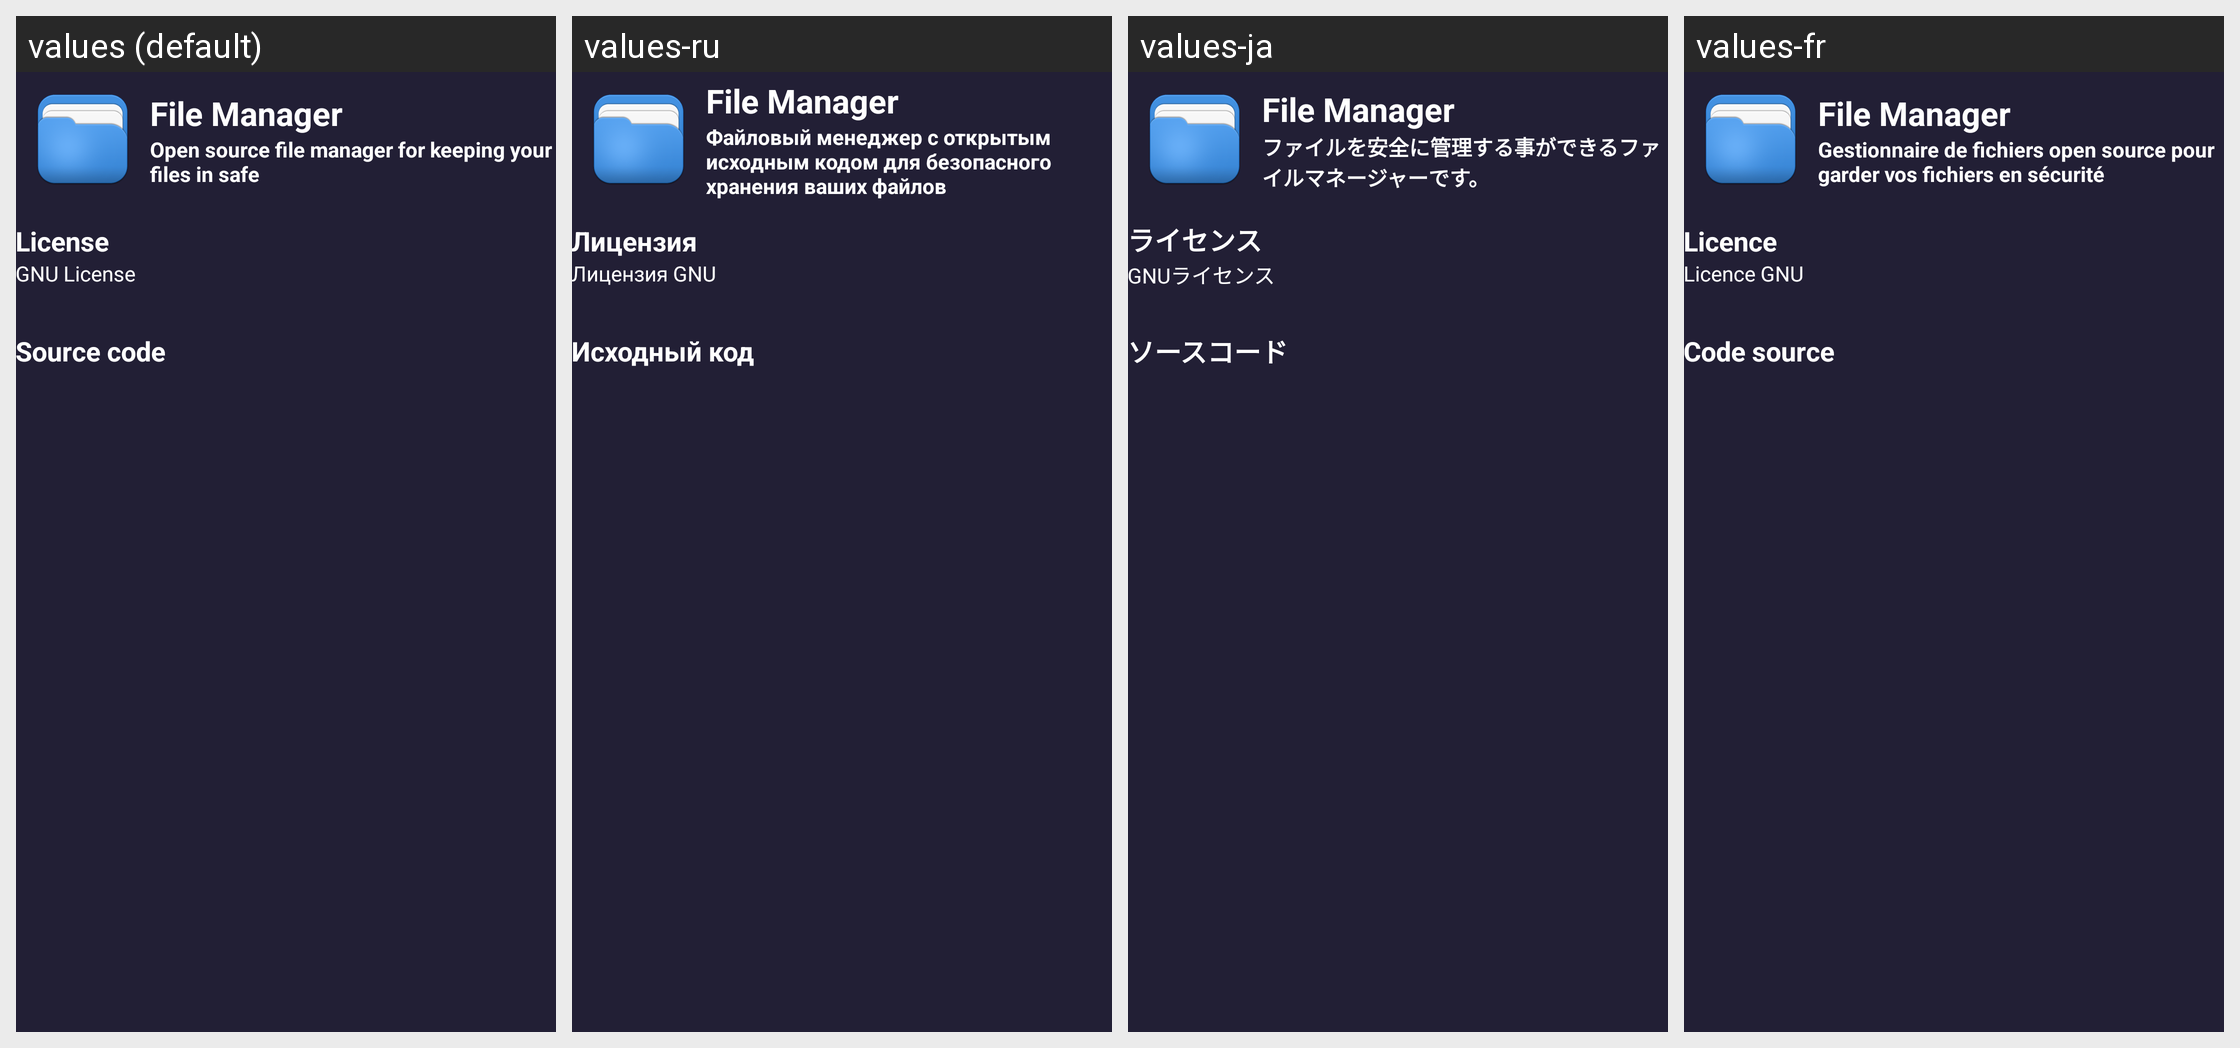

The same Android screen rendered under several of its app's locales, left to right. List the strings drawn on it with the default value and each locale's translation.
Android screen res/layout/activity_about.xml rendered under 4 locales, left to right: values (default), values-ru, values-ja, values-fr. Device: Nexus 5 (rendered at 1080×1920; each locale shown at half size, 540×960, under a caption strip naming it); theme AppTheme.
Other locales in the repository, not shown: values-da.
Strings drawn on this screen, with the default value and each locale's value (text and hints the layout hard-codes, and strings that could not be matched under every locale, appear in the picture but are not listed):

app_name
  values: File Manager
  values-ru: File Manager
  values-ja: File Manager
  values-fr: File Manager

description
  values: Open source file manager for keeping your files in safe
  values-ru: Файловый менеджер с открытым исходным кодом для безопасного хранения ваших файлов
  values-ja: ファイルを安全に管理する事ができるファイルマネージャーです。
  values-fr: Gestionnaire de fichiers open source pour garder vos fichiers en sécurité

about_label_license
  values: License
  values-ru: Лицензия
  values-ja: ライセンス
  values-fr: Licence

about_label_gnu
  values: GNU License
  values-ru: Лицензия GNU
  values-ja: GNUライセンス
  values-fr: Licence GNU

about_label_source
  values: Source code
  values-ru: Исходный код
  values-ja: ソースコード
  values-fr: Code source
